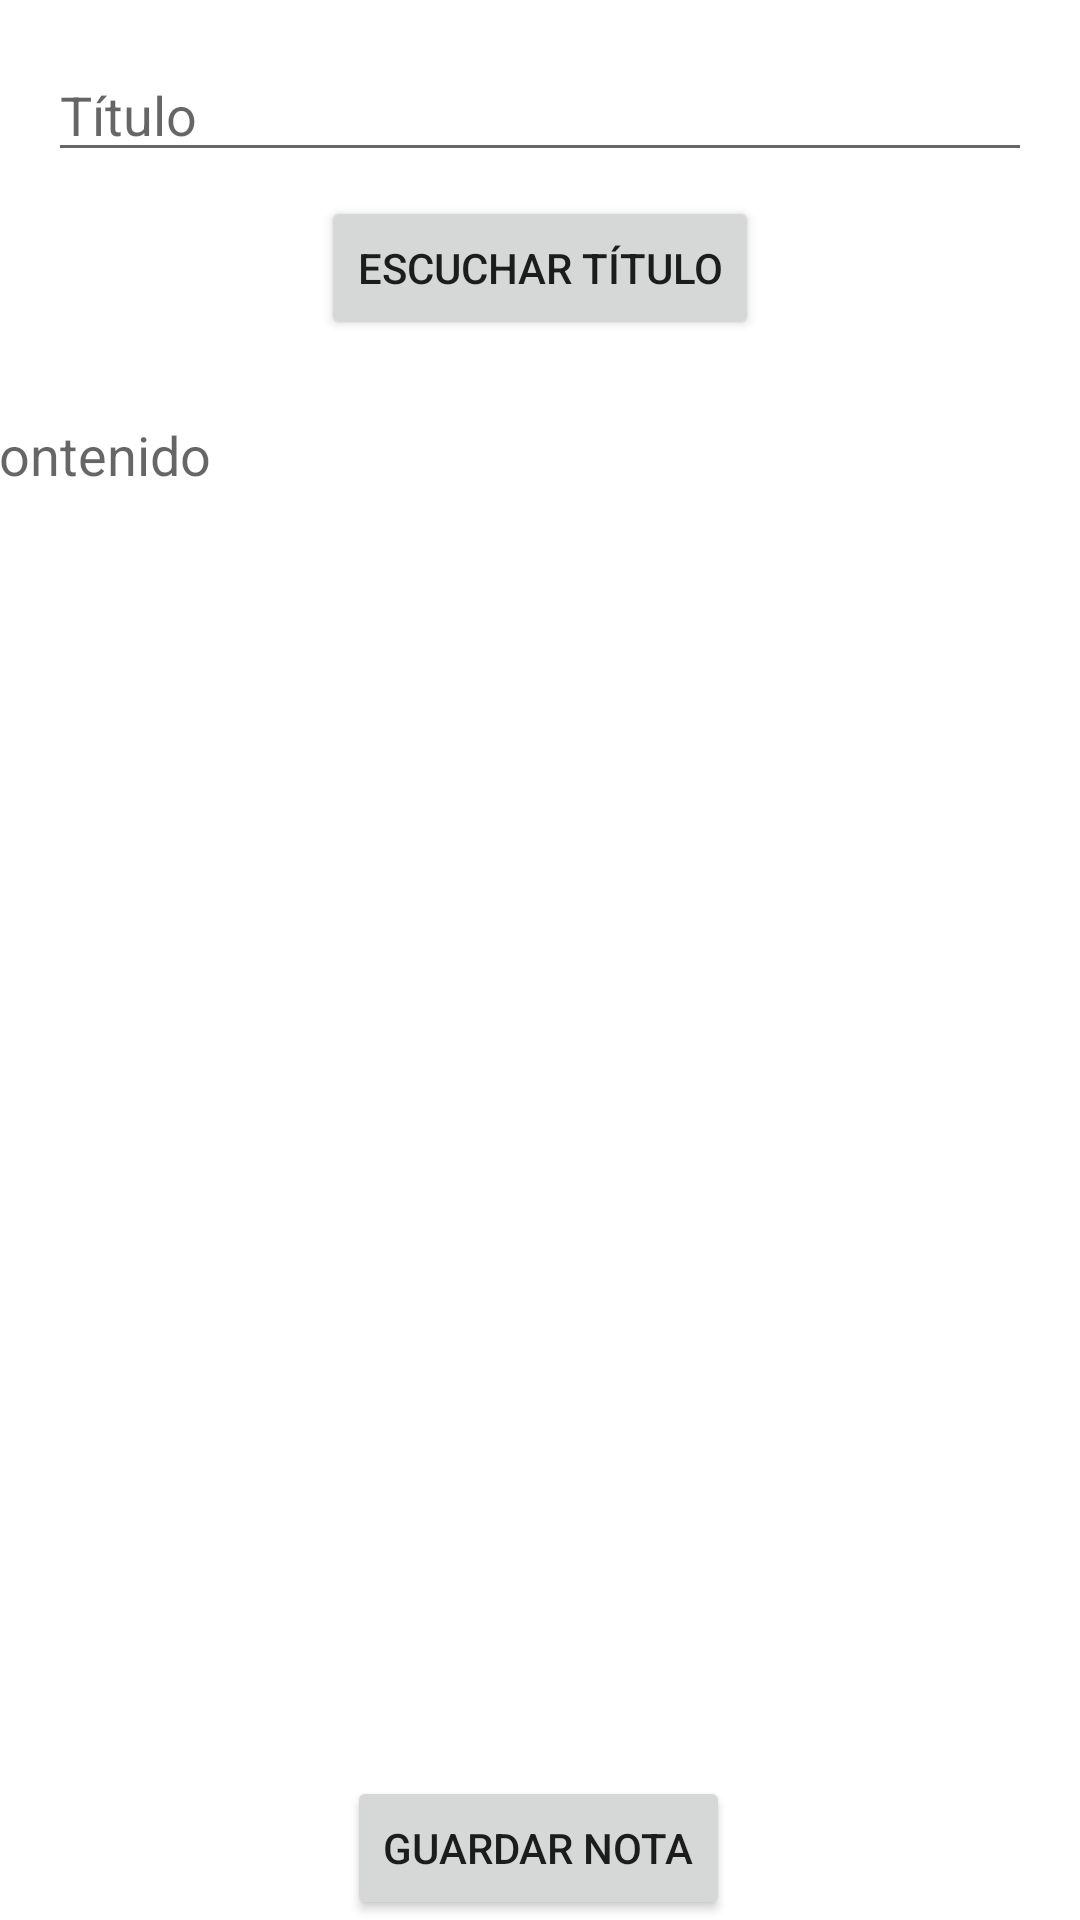

Reconstruct the res/layout file that produces this screen, plus the resources it refers to.
<!-- AndroidManifest.xml: application theme Theme.MemoriaVivaApp -->
<!-- res/layout/fragment_agregar_nota.xml -->
<?xml version="1.0" encoding="utf-8"?>
<androidx.constraintlayout.widget.ConstraintLayout xmlns:android="http://schemas.android.com/apk/res/android"
    xmlns:app="http://schemas.android.com/apk/res-auto"
    xmlns:tools="http://schemas.android.com/tools"
    android:layout_width="match_parent"
    android:layout_height="match_parent"
    tools:context=".ui.mis_notas.AgregarNotaFragment">

    <EditText
        android:id="@+id/editTextTitulo"
        android:layout_width="0dp"
        android:layout_height="wrap_content"
        android:layout_margin="16dp"
        android:layout_marginTop="16dp"
        android:hint="Título"
        app:layout_constraintEnd_toEndOf="parent"
        app:layout_constraintStart_toStartOf="parent"
        app:layout_constraintTop_toTopOf="parent" />

    <Button
        android:id="@+id/btnEscucharTitulo"
        android:layout_width="wrap_content"
        android:layout_height="wrap_content"
        android:layout_marginTop="8dp"
        android:text="Escuchar Título"
        app:layout_constraintEnd_toEndOf="parent"
        app:layout_constraintStart_toStartOf="parent"
        app:layout_constraintTop_toBottomOf="@id/editTextTitulo" />

    <EditText
        android:id="@+id/editTextContenido"
        android:layout_width="393dp"
        android:layout_height="525dp"
        android:layout_margin="16dp"
        android:gravity="top"
        android:hint="Contenido"
        android:minLines="5"
        app:layout_constraintBottom_toTopOf="@id/buttonGuardarNota"
        app:layout_constraintEnd_toEndOf="parent"
        app:layout_constraintStart_toStartOf="parent"
        app:layout_constraintTop_toBottomOf="@id/btnEscucharTitulo"
        app:layout_constraintVertical_bias="0.0" />

    <Button
        android:id="@+id/btnEscucharContenido"
        android:layout_width="wrap_content"
        android:layout_height="wrap_content"
        android:layout_marginTop="8dp"
        android:text="Escuchar Contenido"
        app:layout_constraintEnd_toEndOf="parent"
        app:layout_constraintStart_toStartOf="parent"
        app:layout_constraintTop_toBottomOf="@id/editTextContenido" />

    <Button
        android:id="@+id/buttonGuardarNota"
        android:layout_width="wrap_content"
        android:layout_height="wrap_content"
        android:text="Guardar Nota"
        app:layout_constraintBottom_toBottomOf="parent"
        app:layout_constraintEnd_toEndOf="parent"
        app:layout_constraintHorizontal_bias="0.498"
        app:layout_constraintStart_toStartOf="parent" />

</androidx.constraintlayout.widget.ConstraintLayout>
<!-- resources referenced by this layout -->
<resources>
  <style name="Theme.MemoriaVivaApp" parent="Theme.MaterialComponents.DayNight.DarkActionBar">
          
          <item name="colorPrimary">@color/pink</item>
          <item name="colorPrimaryVariant">@color/pink</item>
          <item name="colorOnPrimary">@color/white</item>
  
          
          <item name="colorSecondary">@color/pink</item>
          <item name="colorSecondaryVariant">@color/pink</item>
          <item name="colorOnSecondary">@color/black</item>
          
          <item name="android:statusBarColor">?attr/colorPrimaryVariant</item>
          
      </style>
  <!-- not gathered from this repository: default colours our renderer supplied (Android Studio template values) -->
  <color name="black">#FF000000</color>
  <color name="white">#FFFFFFFF</color>
</resources>
